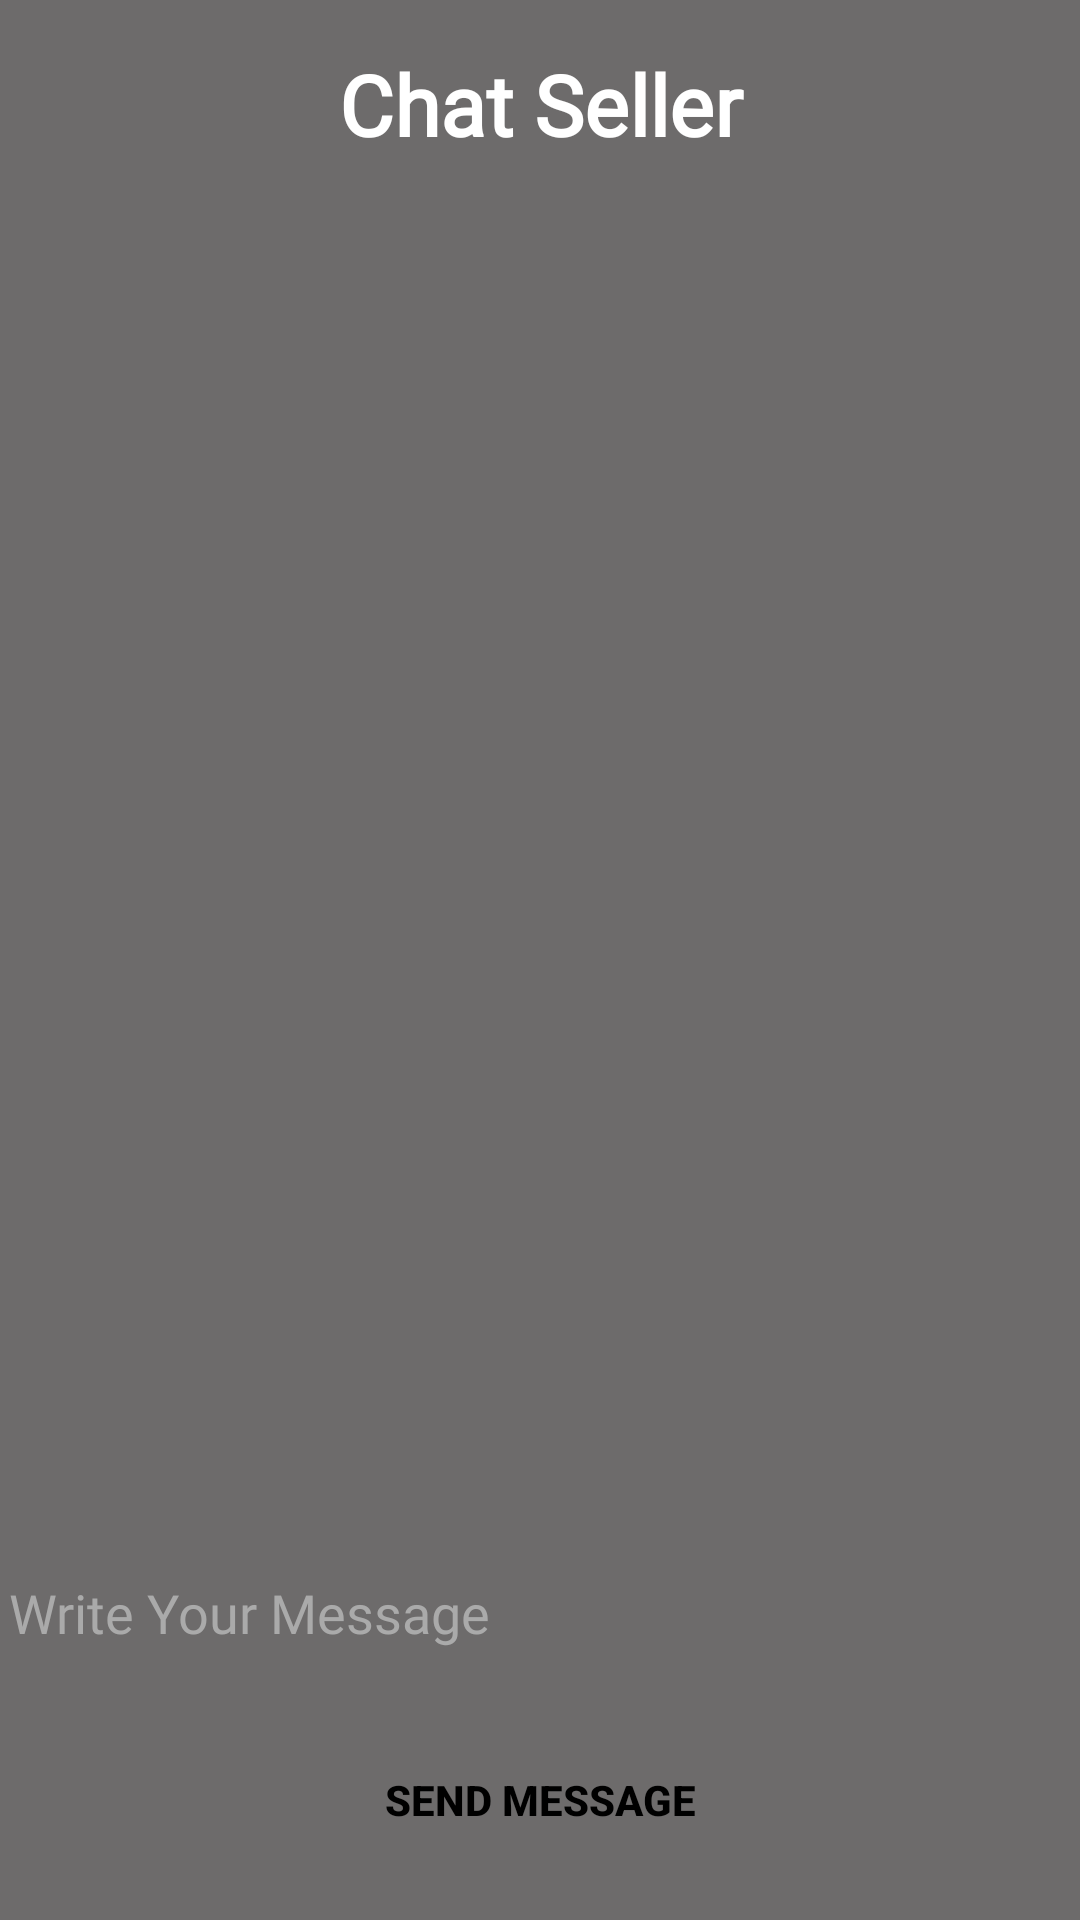

Produce the Android XML layout that renders to this screen, including the resource entries it uses.
<!-- AndroidManifest.xml: application theme Theme.Project -->
<!-- res/layout/activity_chat_seller.xml -->
<?xml version="1.0" encoding="utf-8"?>
<androidx.constraintlayout.widget.ConstraintLayout xmlns:android="http://schemas.android.com/apk/res/android"
    xmlns:app="http://schemas.android.com/apk/res-auto"
    xmlns:tools="http://schemas.android.com/tools"
    android:layout_width="match_parent"
    android:layout_height="match_parent"
    android:background="#E65F5C5C"
    tools:context=".ChatSellerActivity">

    <TextView
        android:id="@+id/textView2"
        android:layout_width="203dp"
        android:layout_height="42dp"
        android:layout_marginTop="16dp"
        android:height="50dp"
        android:fontFamily="@font/aldrich"
        android:text="Chat Seller"
        android:textAlignment="center"
        android:textColor="@color/white"
        android:textSize="28sp"
        android:textStyle="bold"
        app:layout_constraintEnd_toEndOf="parent"
        app:layout_constraintHorizontal_bias="0.5"
        app:layout_constraintStart_toStartOf="parent"
        app:layout_constraintTop_toTopOf="parent" />

    <androidx.recyclerview.widget.RecyclerView
        android:id="@+id/chat_seller_recyclerView"
        android:layout_width="match_parent"
        android:layout_height="520dp"
        android:layout_marginLeft="10dp"
        android:layout_marginRight="10dp"
        app:layout_constraintBottom_toTopOf="@+id/chat_edittext"
        app:layout_constraintEnd_toEndOf="parent"
        app:layout_constraintHorizontal_bias="1.0"
        app:layout_constraintStart_toStartOf="parent"
        app:layout_constraintTop_toBottomOf="@+id/textView2"
        app:layout_constraintVertical_bias="0.0" />

    <EditText
        android:id="@+id/chat_edittext"
        android:layout_width="354dp"
        android:layout_height="45dp"
        android:layout_marginBottom="16dp"
        android:background="@drawable/ic_baseline_white_btn"
        android:ems="10"
        android:fontFamily="@font/aldrich"
        android:hint="@string/write_message"
        android:inputType="textEmailAddress"
        android:textColor="@color/black"
        android:textColorHint="@android:color/darker_gray"
        app:layout_constraintBottom_toTopOf="@+id/send_chat_message"
        app:layout_constraintEnd_toEndOf="parent"
        app:layout_constraintHorizontal_bias="0.5"
        app:layout_constraintStart_toStartOf="parent" />

    <Button
        android:id="@+id/send_chat_message"
        android:layout_width="302dp"
        android:layout_height="48dp"
        android:layout_marginBottom="16dp"
        android:background="@drawable/comment_btn"
        android:text="@string/send_message"
        android:textColor="@color/black"
        android:textStyle="bold"
        app:layout_constraintBottom_toBottomOf="parent"
        app:layout_constraintEnd_toEndOf="parent"
        app:layout_constraintHorizontal_bias="0.5"
        app:layout_constraintStart_toStartOf="parent" />


</androidx.constraintlayout.widget.ConstraintLayout>
<!-- resources referenced by this layout -->
<resources>
  <color name="black">#FF000000</color>
  <color name="white">#FFFFFFFF</color>
  <string name="send_message">Send Message</string>
  <string name="write_message">Write Your Message</string>
  <style name="Theme.Project" parent="Theme.AppCompat.Light.DarkActionBar">
  
          
          <item name="colorPrimary">@color/black</item>
          <item name="colorPrimaryVariant">@color/purple_700</item>
          <item name="colorOnPrimary">@color/white</item>
  
      </style>
  <color name="purple_700">#FF3700B3</color>
</resources>
